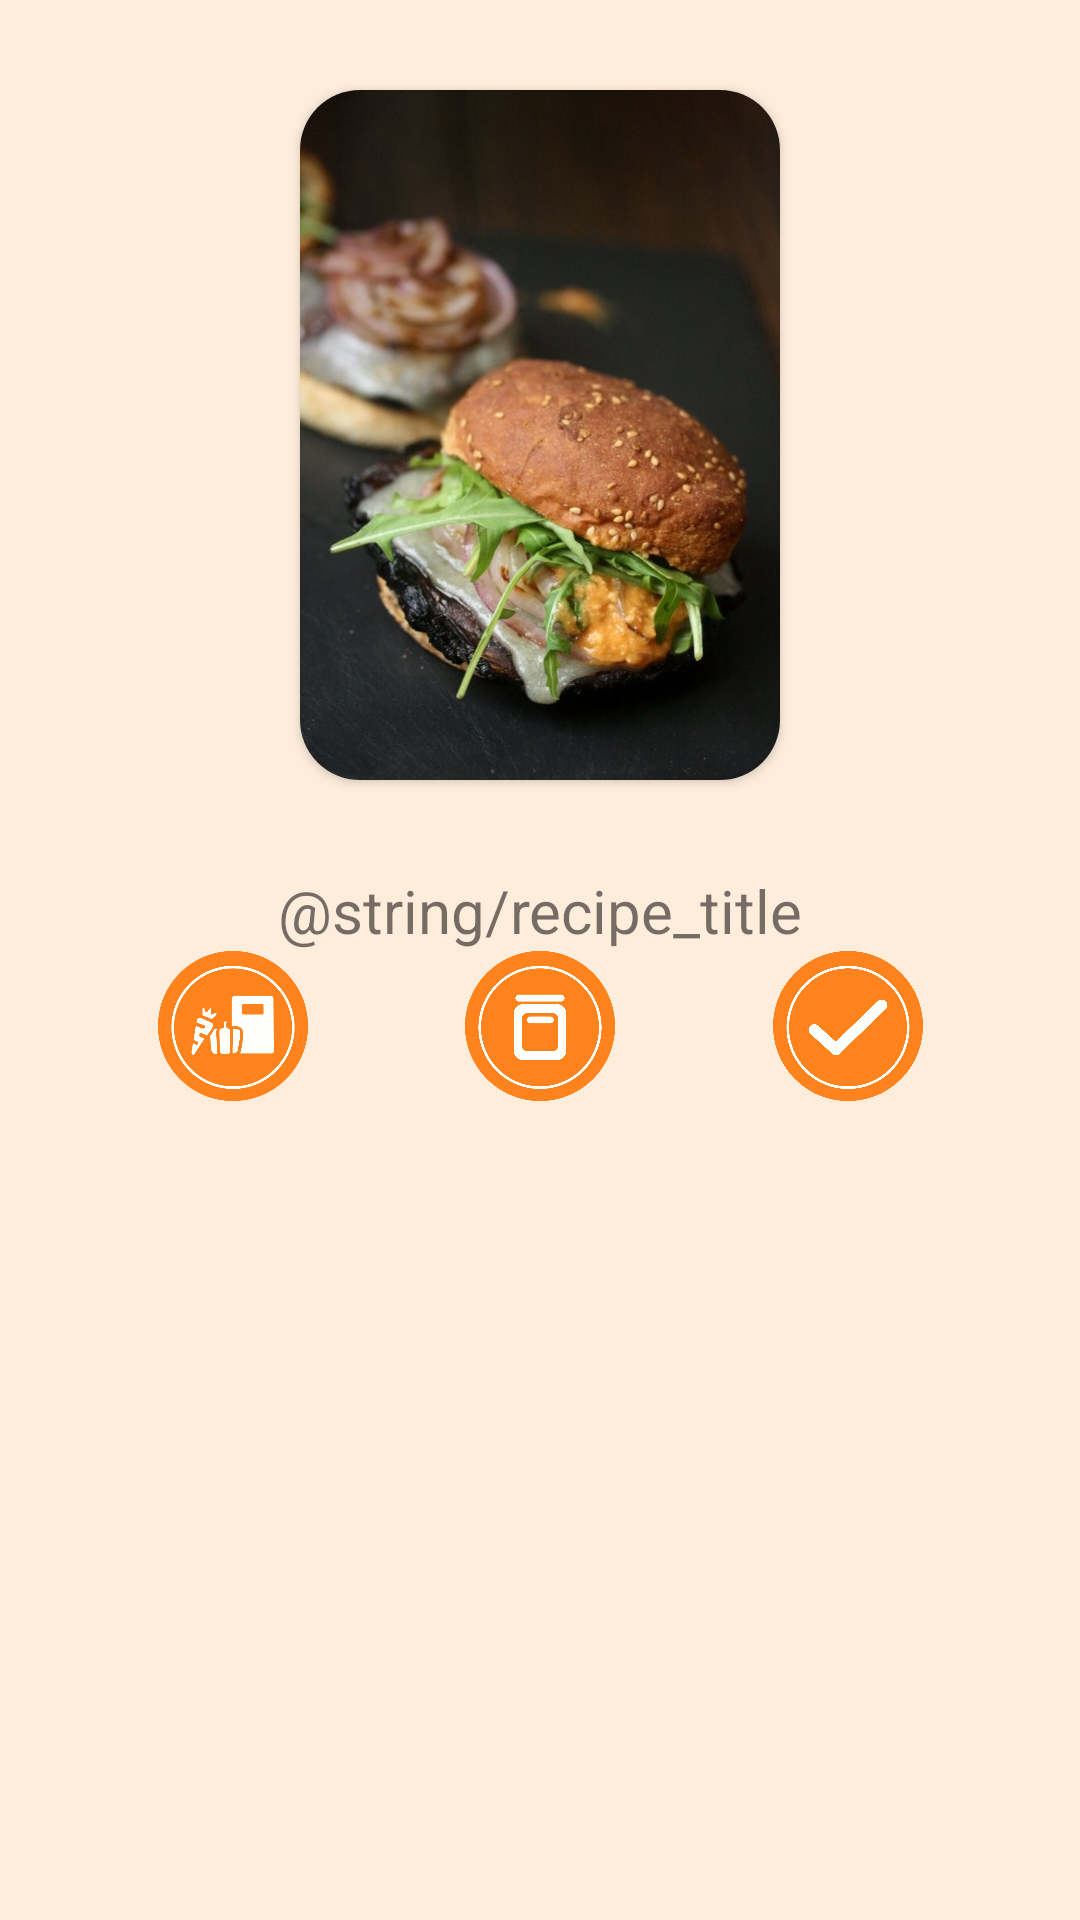

Layout XML and referenced resources for this Android screen:
<!-- AndroidManifest.xml: application theme Theme.Feasty -->
<!-- res/layout/activity_details.xml -->
<?xml version="1.0" encoding="utf-8"?>
<ScrollView xmlns:android="http://schemas.android.com/apk/res/android"
    xmlns:app="http://schemas.android.com/apk/res-auto"
    xmlns:tools="http://schemas.android.com/tools"
    android:layout_width="fill_parent"
    android:layout_height="fill_parent"
    android:background="?attr/colorSecondaryVariant">

    <androidx.constraintlayout.widget.ConstraintLayout
        android:layout_width="match_parent"
        android:layout_height="wrap_content"
        android:background="?attr/colorSecondaryVariant"
        tools:context=".DetailsScreen">

        <androidx.cardview.widget.CardView
            android:id="@+id/image_card"
            android:layout_width="match_parent"
            android:layout_height="230sp"
            android:layout_marginStart="100dp"
            android:layout_marginTop="30dp"
            android:layout_marginEnd="100dp"
            android:layout_marginBottom="50dp"
            android:elevation="10dp"
            app:cardBackgroundColor="@color/white"
            app:cardCornerRadius="20dp"
            app:layout_constraintBottom_toTopOf="@+id/title"
            app:layout_constraintLeft_toLeftOf="parent"
            app:layout_constraintRight_toRightOf="parent"
            app:layout_constraintStart_toStartOf="parent"
            app:layout_constraintTop_toTopOf="parent">

            <ImageView
                android:id="@+id/recipe_image_card"
                android:layout_width="match_parent"
                android:layout_height="match_parent"
                android:background="@drawable/image_view_with_rounded_border"
                android:contentDescription="@string/image_of_the_recipe"
                android:scaleType="centerCrop"
                android:src="@drawable/food_image_sample">

            </ImageView>
        </androidx.cardview.widget.CardView>

        <TextView
            android:id="@+id/title"

            android:layout_width="0dp"
            android:layout_height="wrap_content"
            android:layout_marginStart="10dp"
            android:layout_marginTop="30dp"
            android:layout_marginEnd="10dp"
            android:text="@string/recipe_title"
            android:textAlignment="center"
            android:textSize="20sp"
            app:layout_constraintEnd_toEndOf="parent"
            app:layout_constraintStart_toStartOf="parent"
            app:layout_constraintTop_toBottomOf="@+id/image_card" />

        <LinearLayout
            android:layout_width="match_parent"
            android:layout_height="wrap_content"
            android:orientation="horizontal"
            app:layout_constraintEnd_toEndOf="parent"
            app:layout_constraintStart_toStartOf="parent"
            app:layout_constraintTop_toBottomOf="@+id/title">


            <androidx.constraintlayout.widget.ConstraintLayout
                android:layout_width="match_parent"
                android:layout_height="50dp"
                app:layout_constraintLeft_toLeftOf="parent"
                app:layout_constraintRight_toRightOf="parent"
                app:layout_constraintTop_toBottomOf="@id/title">

                <LinearLayout
                    android:id="@+id/preparationTimeLayout"
                    android:layout_width="50sp"
                    android:layout_height="wrap_content"
                    android:orientation="vertical"
                    app:layout_constraintBottom_toBottomOf="parent"
                    app:layout_constraintEnd_toStartOf="@+id/cookingTimeLayout"
                    app:layout_constraintStart_toStartOf="parent"
                    app:layout_constraintTop_toTopOf="parent">

                    <ImageView
                        android:layout_width="wrap_content"
                        android:layout_height="wrap_content"
                        android:src="@drawable/preparation_time">

                    </ImageView>

                    <TextView
                        android:id="@+id/preparationTimeText"
                        android:layout_width="wrap_content"
                        android:layout_height="wrap_content"
                        android:text="10 mins">

                    </TextView>
                </LinearLayout>

                <LinearLayout
                    android:id="@+id/cookingTimeLayout"
                    android:layout_width="50dp"
                    android:layout_height="match_parent"
                    android:orientation="vertical"
                    app:layout_constraintBottom_toBottomOf="parent"
                    app:layout_constraintLeft_toRightOf="@id/preparationTimeLayout"
                    app:layout_constraintRight_toLeftOf="@id/readyInLayout"
                    app:layout_constraintTop_toTopOf="parent">

                    <ImageView
                        android:layout_width="wrap_content"
                        android:layout_height="wrap_content"
                        android:src="@drawable/cooking_time">

                    </ImageView>

                    <TextView
                        android:id="@+id/cookingTimeText"
                        android:layout_width="wrap_content"
                        android:layout_height="wrap_content"
                        android:text="10 mins">

                    </TextView>
                </LinearLayout>

                <LinearLayout
                    android:id="@+id/readyInLayout"
                    android:layout_width="50sp"
                    android:layout_height="wrap_content"
                    android:orientation="vertical"
                    app:layout_constraintBottom_toBottomOf="parent"
                    app:layout_constraintEnd_toEndOf="parent"
                    app:layout_constraintLeft_toRightOf="@id/cookingTimeLayout"
                    app:layout_constraintRight_toRightOf="parent"
                    app:layout_constraintStart_toEndOf="@id/cookingTimeLayout"
                    app:layout_constraintTop_toTopOf="parent">

                    <ImageView
                        android:layout_width="wrap_content"
                        android:layout_height="wrap_content"
                        android:src="@drawable/ready_in">

                    </ImageView>

                    <TextView
                        android:id="@+id/readyInText"
                        android:layout_width="wrap_content"
                        android:layout_height="wrap_content"
                        android:text="10 mins">

                    </TextView>
                </LinearLayout>
            </androidx.constraintlayout.widget.ConstraintLayout>


        </LinearLayout>


    </androidx.constraintlayout.widget.ConstraintLayout>
</ScrollView>
<!-- resources referenced by this layout -->
<resources>
  <color name="white">#FFFFFFFF</color>
  <!-- drawable cooking_time: png bitmap (drawable, 17362 bytes) -->
  <!-- drawable food_image_sample: jpg bitmap (drawable, 86380 bytes) -->
  <!-- drawable image_view_with_rounded_border (drawable) -->
  <?xml version="1.0" encoding="utf-8"?>
  <shape xmlns:android="http://schemas.android.com/apk/res/android"
      android:shape="rectangle">
      <solid android:color="?attr/cardBackgroundColor" />
      <corners android:radius="50dp" />
  </shape>
  <!-- drawable preparation_time: png bitmap (drawable, 21607 bytes) -->
  <!-- drawable ready_in: png bitmap (drawable, 17740 bytes) -->
  <string name="image_of_the_recipe">image of the recipe</string>
  <style name="Theme.Feasty" parent="Theme.MaterialComponents.DayNight.NoActionBar">
          
          <item name="colorPrimary">#FFC99C</item>
          <item name="colorPrimaryVariant">#FFFFFD</item>
          <item name="colorOnPrimary">#FF831C</item>
          
          <item name="colorSecondary">#FFDBBC</item>
          <item name="colorSecondaryVariant">#FFEDDC</item>
          <item name="colorOnSecondary">@color/black</item>
          
          <item name="android:statusBarColor" tools:targetApi="l">?attr/colorSecondaryVariant</item>
          
      </style>
  <!-- not gathered from this repository: default colours our renderer supplied (Android Studio template values) -->
  <color name="black">#FF000000</color>
</resources>
